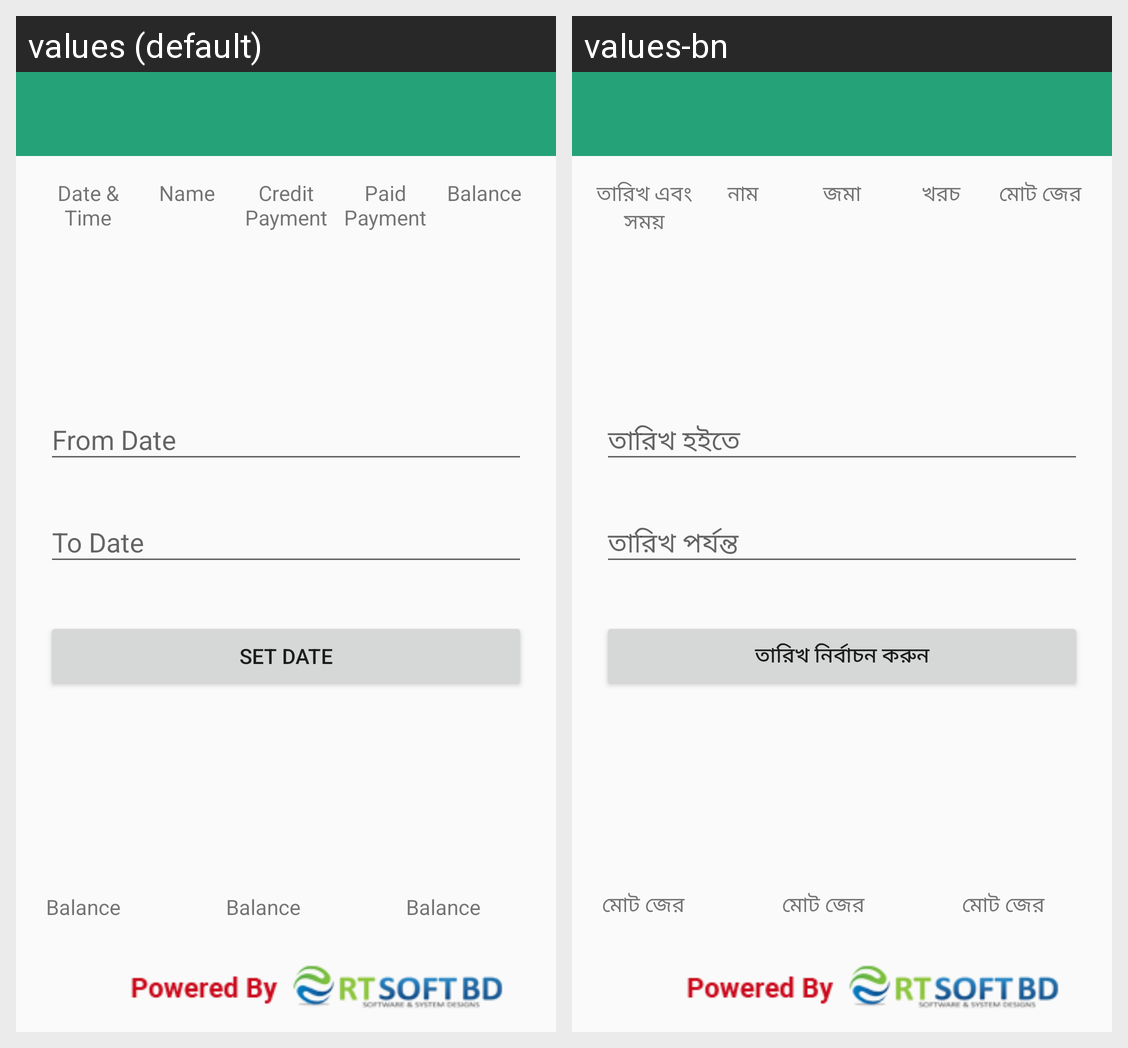

For this localized Android screen grid, give each drawn string resource with its value in every locale shown.
Android screen res/layout/activity_ledgar.xml rendered under 2 locales, left to right: values (default), values-bn. Device: Nexus 5 (rendered at 1080×1920; each locale shown at half size, 540×960, under a caption strip naming it); theme Theme.AppCompat.Light.NoActionBar.
Strings drawn on this screen, with the default value and each locale's value (text and hints the layout hard-codes, and strings that could not be matched under every locale, appear in the picture but are not listed):

timeDate
  values: Date & Time
  values-bn: তারিখ এবং সময়

name
  values: Name
  values-bn: নাম

creditPayment
  values: Credit Payment
  values-bn: জমা

debitPayment
  values: Paid Payment
  values-bn: খরচ

balance
  values: Balance
  values-bn: মোট জের

setDate
  values: Set Date
  values-bn: তারিখ নির্বাচন করুন
